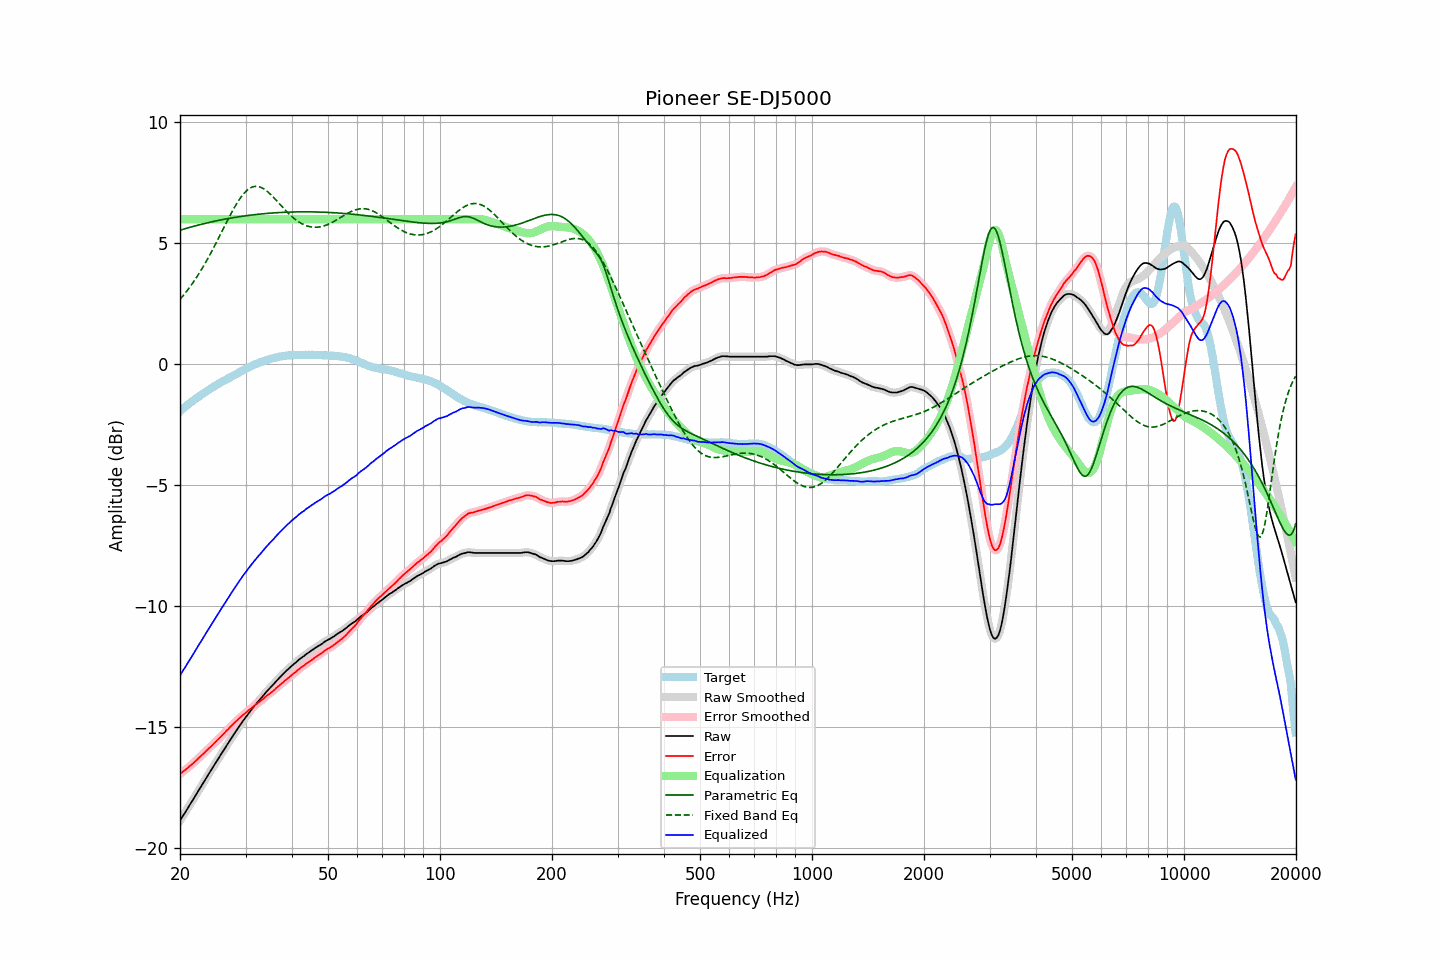

Data behind this chart, as committed beside it:
frequency, raw, error, smoothed, error_smoothed, equalization, parametric_eq, fixed_band_eq, equalized_raw, equalized_smoothed, target
20.00, -18.86, -16.93, -18.86, -16.93, 6.00, 5.54, 2.69, -12.86, -12.86, -1.93
20.20, -18.75, -16.88, -18.75, -16.88, 6.00, 5.56, 2.76, -12.75, -12.75, -1.87
20.40, -18.64, -16.82, -18.65, -16.82, 6.00, 5.58, 2.84, -12.64, -12.65, -1.82
20.61, -18.54, -16.78, -18.54, -16.77, 6.00, 5.60, 2.92, -12.54, -12.54, -1.77
20.81, -18.43, -16.72, -18.43, -16.72, 6.00, 5.62, 3.01, -12.43, -12.43, -1.71
21.02, -18.32, -16.67, -18.32, -16.66, 6.00, 5.64, 3.09, -12.32, -12.32, -1.66
21.23, -18.21, -16.61, -18.21, -16.61, 6.00, 5.66, 3.18, -12.21, -12.21, -1.61
21.44, -18.11, -16.55, -18.11, -16.55, 6.00, 5.68, 3.28, -12.11, -12.11, -1.56
21.66, -18.00, -16.50, -18.00, -16.49, 6.00, 5.70, 3.37, -12.00, -12.00, -1.51
21.87, -17.89, -16.43, -17.89, -16.44, 6.00, 5.72, 3.47, -11.89, -11.89, -1.46
22.09, -17.78, -16.37, -17.78, -16.37, 6.00, 5.73, 3.57, -11.78, -11.78, -1.41
22.31, -17.67, -16.31, -17.67, -16.31, 6.00, 5.75, 3.67, -11.67, -11.67, -1.36
22.54, -17.56, -16.25, -17.56, -16.25, 6.00, 5.77, 3.77, -11.56, -11.56, -1.32
22.76, -17.45, -16.18, -17.46, -16.19, 6.00, 5.78, 3.88, -11.45, -11.46, -1.27
22.99, -17.35, -16.12, -17.35, -16.12, 6.00, 5.80, 3.99, -11.35, -11.35, -1.23
23.22, -17.24, -16.06, -17.24, -16.06, 6.00, 5.82, 4.10, -11.24, -11.24, -1.18
23.45, -17.13, -15.99, -17.13, -15.99, 6.00, 5.83, 4.22, -11.13, -11.13, -1.14
23.69, -17.02, -15.93, -17.02, -15.93, 6.00, 5.85, 4.34, -11.02, -11.02, -1.09
23.92, -16.91, -15.86, -16.91, -15.87, 6.00, 5.86, 4.46, -10.91, -10.91, -1.05
24.16, -16.81, -15.81, -16.81, -15.80, 6.00, 5.88, 4.58, -10.81, -10.81, -1.00
24.40, -16.70, -15.74, -16.70, -15.74, 6.00, 5.89, 4.70, -10.70, -10.70, -0.96
24.65, -16.59, -15.67, -16.59, -15.67, 6.00, 5.91, 4.83, -10.59, -10.59, -0.92
24.89, -16.49, -15.61, -16.49, -15.61, 6.00, 5.92, 4.96, -10.49, -10.49, -0.88
25.14, -16.38, -15.54, -16.38, -15.54, 6.00, 5.94, 5.09, -10.38, -10.38, -0.84
25.39, -16.28, -15.48, -16.28, -15.48, 6.00, 5.95, 5.22, -10.28, -10.28, -0.80
25.65, -16.17, -15.41, -16.17, -15.41, 6.00, 5.96, 5.35, -10.17, -10.17, -0.76
25.91, -16.07, -15.35, -16.07, -15.35, 6.00, 5.98, 5.48, -10.07, -10.07, -0.72
26.16, -15.96, -15.28, -15.96, -15.28, 6.00, 5.99, 5.62, -9.96, -9.96, -0.68
26.43, -15.86, -15.21, -15.86, -15.21, 6.00, 6.00, 5.75, -9.86, -9.86, -0.66
26.69, -15.75, -15.14, -15.75, -15.14, 6.00, 6.01, 5.88, -9.75, -9.75, -0.62
26.96, -15.65, -15.08, -15.65, -15.07, 6.00, 6.03, 6.01, -9.65, -9.65, -0.58
27.23, -15.54, -15.00, -15.54, -15.00, 6.00, 6.04, 6.14, -9.54, -9.54, -0.55
27.50, -15.44, -14.93, -15.44, -14.93, 6.00, 6.05, 6.26, -9.44, -9.44, -0.51
27.77, -15.34, -14.87, -15.34, -14.87, 6.00, 6.06, 6.38, -9.34, -9.34, -0.47
28.05, -15.24, -14.80, -15.24, -14.81, 6.00, 6.07, 6.50, -9.24, -9.24, -0.44
28.33, -15.14, -14.74, -15.14, -14.74, 6.00, 6.08, 6.62, -9.14, -9.14, -0.40
28.62, -15.04, -14.68, -15.04, -14.68, 6.00, 6.09, 6.72, -9.04, -9.04, -0.36
28.90, -14.94, -14.62, -14.94, -14.62, 6.00, 6.10, 6.82, -8.94, -8.94, -0.32
29.19, -14.85, -14.56, -14.85, -14.56, 6.00, 6.11, 6.92, -8.85, -8.85, -0.29
29.48, -14.75, -14.50, -14.75, -14.50, 6.00, 6.12, 7.00, -8.75, -8.75, -0.25
29.78, -14.66, -14.45, -14.66, -14.45, 6.00, 6.13, 7.08, -8.66, -8.66, -0.21
30.08, -14.57, -14.39, -14.57, -14.39, 6.00, 6.14, 7.15, -8.57, -8.57, -0.19
30.38, -14.48, -14.34, -14.48, -14.33, 6.00, 6.15, 7.21, -8.48, -8.48, -0.15
30.68, -14.39, -14.27, -14.39, -14.28, 6.00, 6.16, 7.26, -8.39, -8.39, -0.12
30.99, -14.30, -14.22, -14.31, -14.22, 6.00, 6.17, 7.30, -8.30, -8.31, -0.08
31.30, -14.22, -14.17, -14.22, -14.17, 6.00, 6.18, 7.33, -8.22, -8.22, -0.05
31.61, -14.14, -14.12, -14.14, -14.12, 6.00, 6.18, 7.35, -8.14, -8.14, -0.02
31.93, -14.06, -14.07, -14.06, -14.07, 6.00, 6.19, 7.35, -8.06, -8.06, 0.01
32.24, -13.98, -14.02, -13.98, -14.02, 6.00, 6.20, 7.35, -7.98, -7.98, 0.04
32.57, -13.90, -13.97, -13.90, -13.97, 6.00, 6.21, 7.34, -7.90, -7.90, 0.06
32.89, -13.83, -13.92, -13.83, -13.92, 6.00, 6.21, 7.32, -7.83, -7.83, 0.09
33.22, -13.75, -13.86, -13.75, -13.87, 6.00, 6.22, 7.29, -7.75, -7.75, 0.11
33.55, -13.67, -13.81, -13.67, -13.81, 6.00, 6.23, 7.26, -7.67, -7.67, 0.14
33.89, -13.59, -13.75, -13.59, -13.75, 6.00, 6.23, 7.21, -7.59, -7.59, 0.16
34.23, -13.51, -13.69, -13.51, -13.70, 6.00, 6.24, 7.16, -7.51, -7.51, 0.18
34.57, -13.44, -13.65, -13.44, -13.64, 6.00, 6.24, 7.11, -7.44, -7.44, 0.21
34.92, -13.37, -13.60, -13.37, -13.59, 6.00, 6.25, 7.05, -7.37, -7.37, 0.22
35.27, -13.30, -13.54, -13.30, -13.55, 6.00, 6.25, 6.98, -7.30, -7.30, 0.24
35.62, -13.23, -13.49, -13.23, -13.49, 6.00, 6.26, 6.91, -7.23, -7.23, 0.26
35.97, -13.16, -13.44, -13.16, -13.43, 6.00, 6.26, 6.84, -7.16, -7.16, 0.28
... 635 more rows
